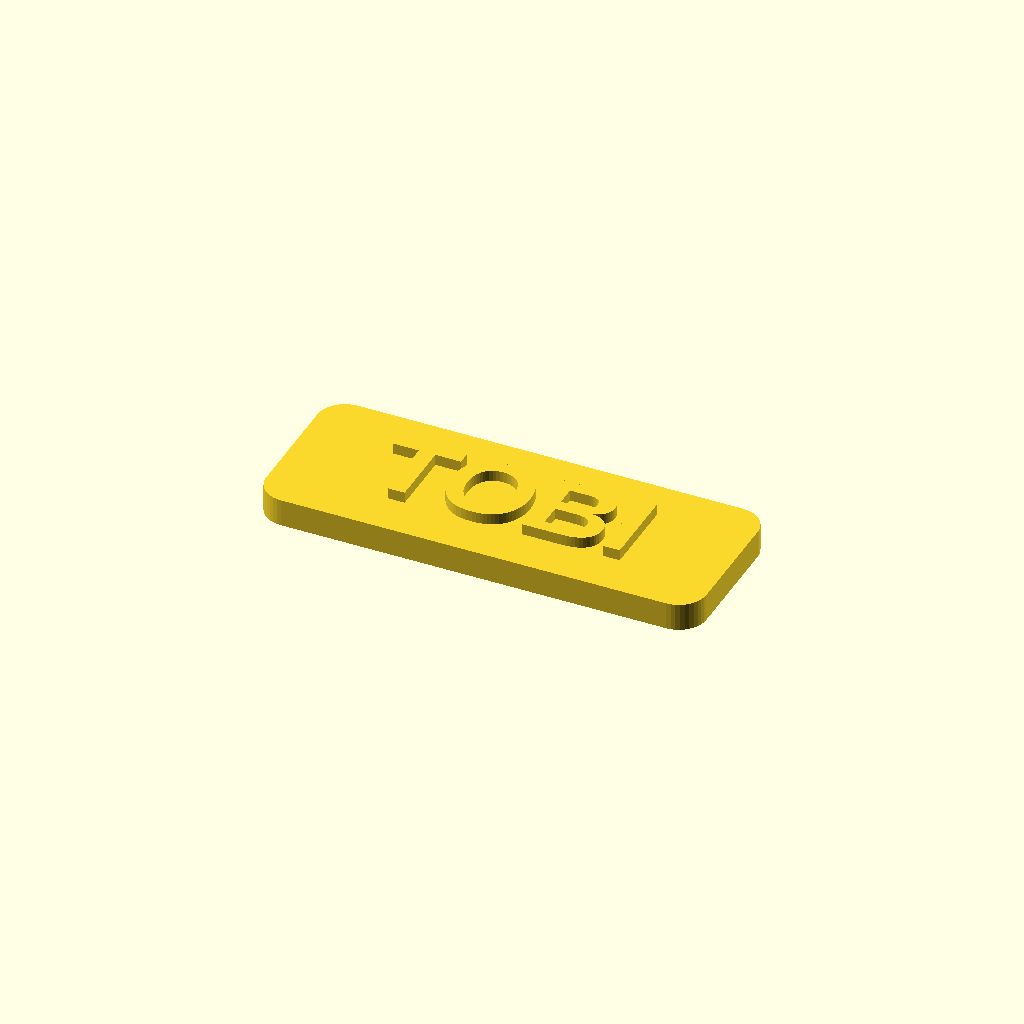
Cell 1 — every parameter at its default value.
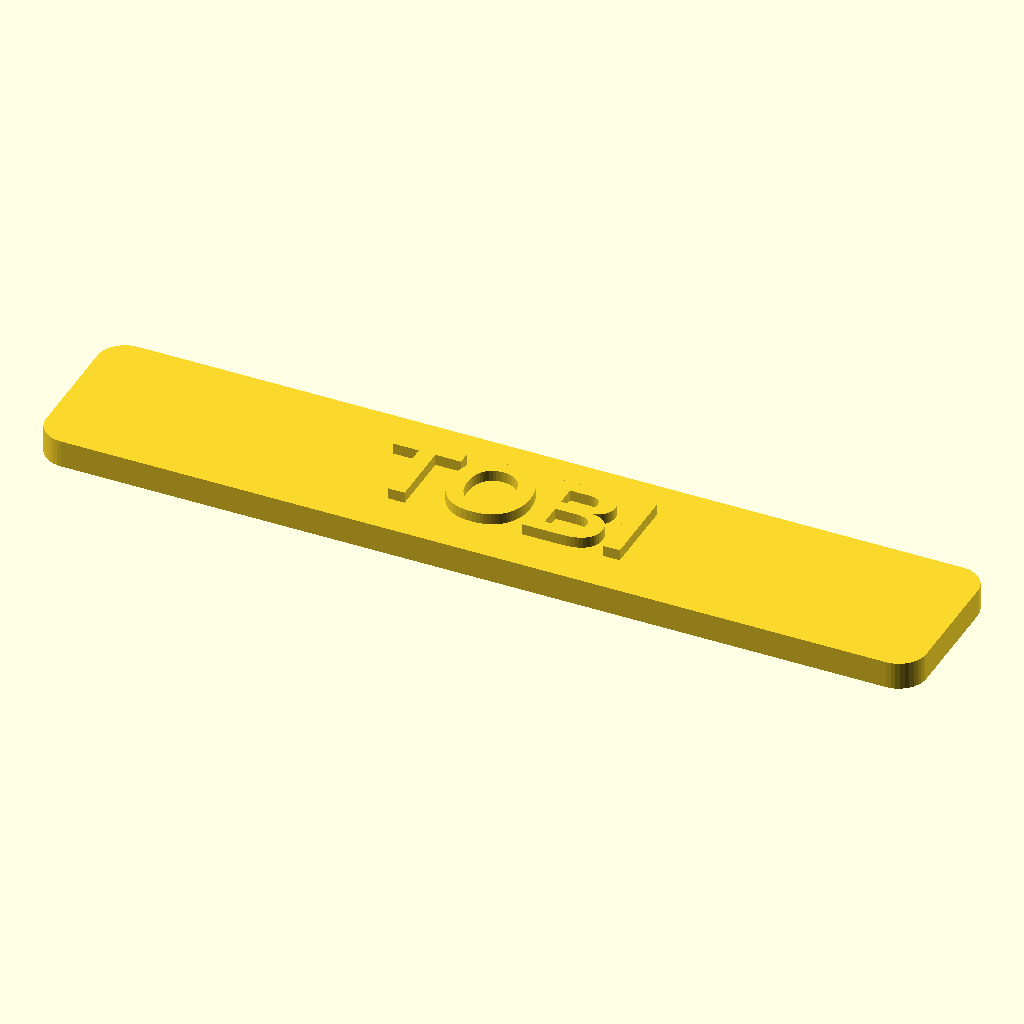
Cell 2 — plate_w set to 64, the other parameters unchanged.
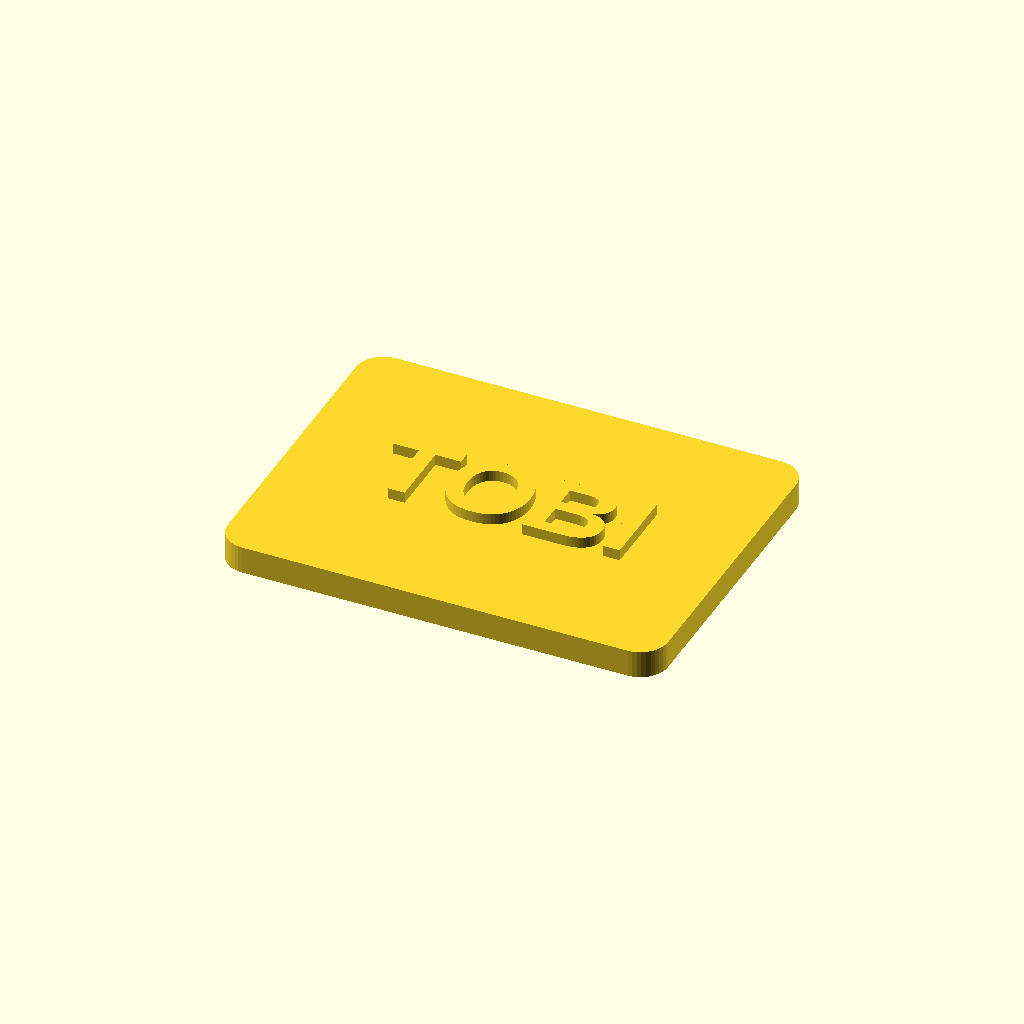
Cell 3: plate_h = 24 (everything else at default).
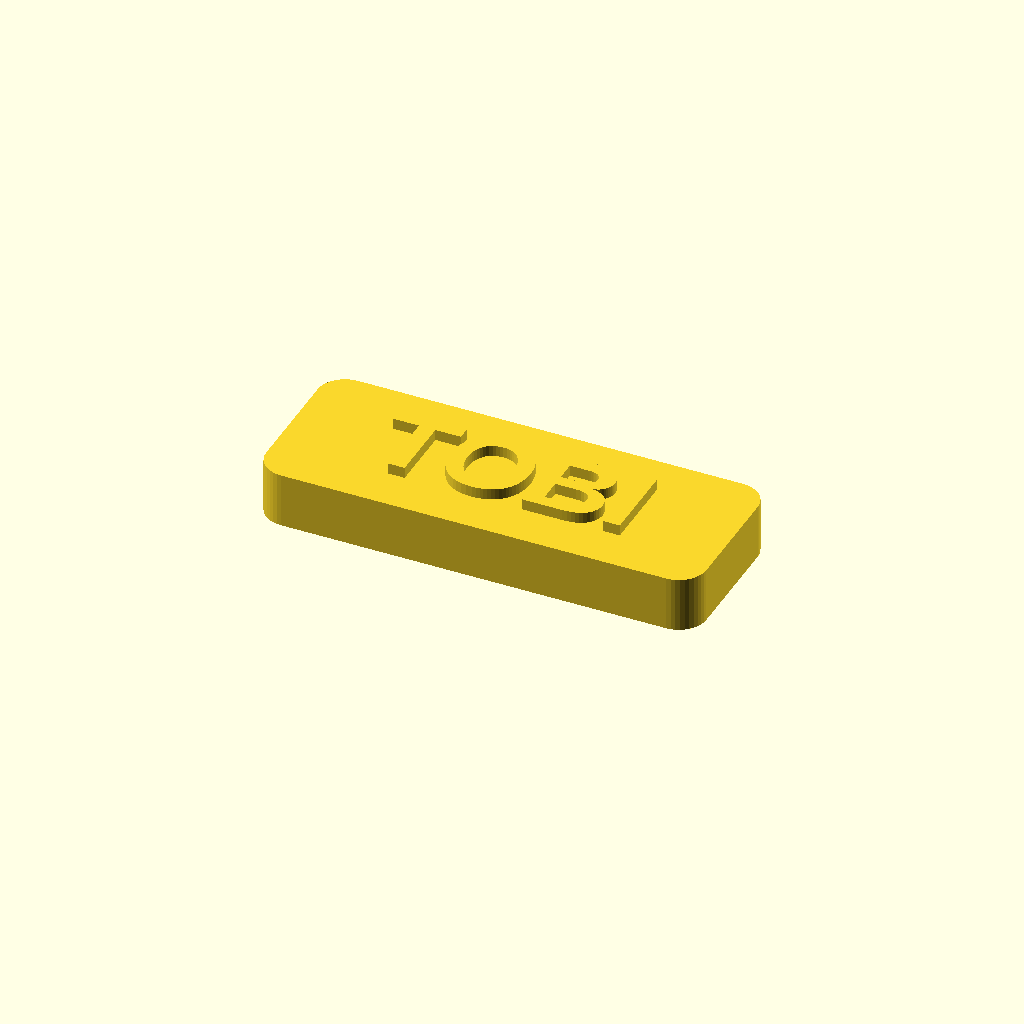
Cell 4: plate_t = 4 (everything else at default).
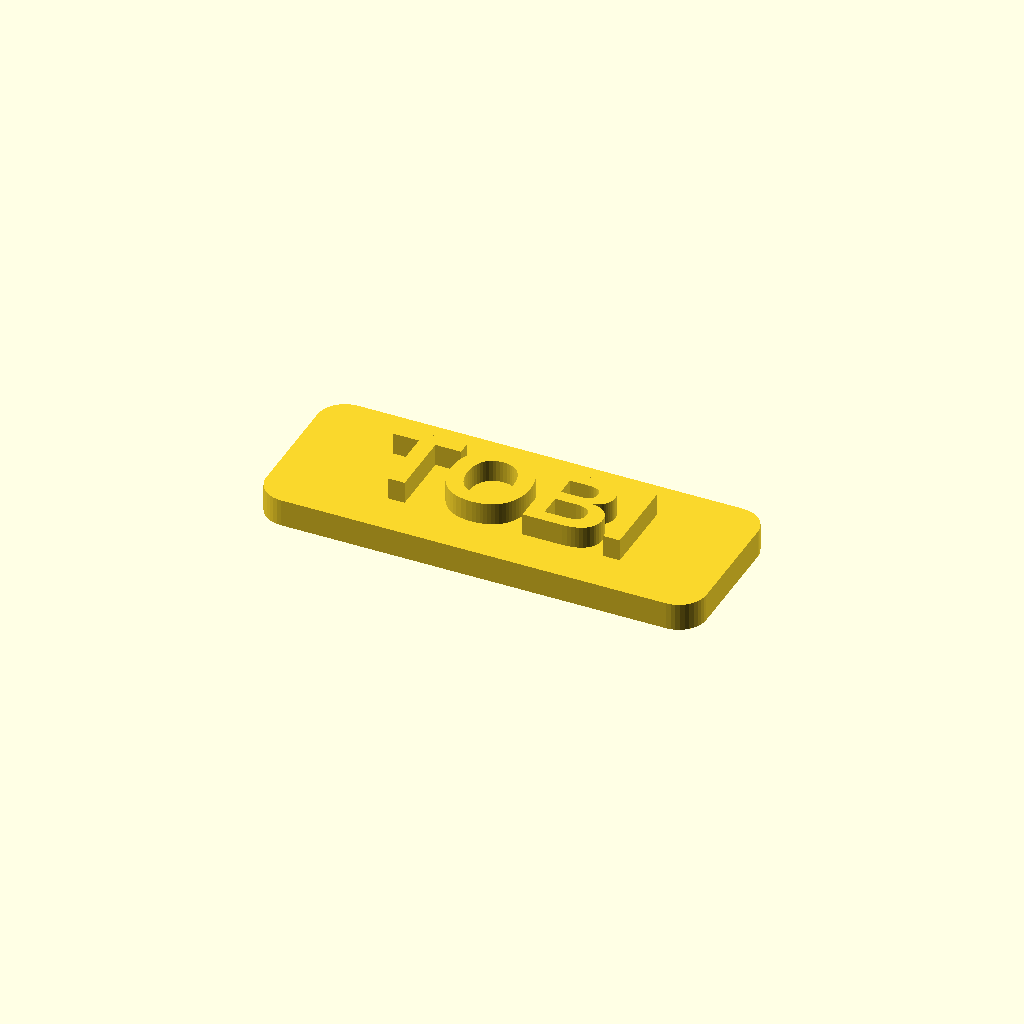
Cell 5: letter_h = 1.6 (everything else at default).
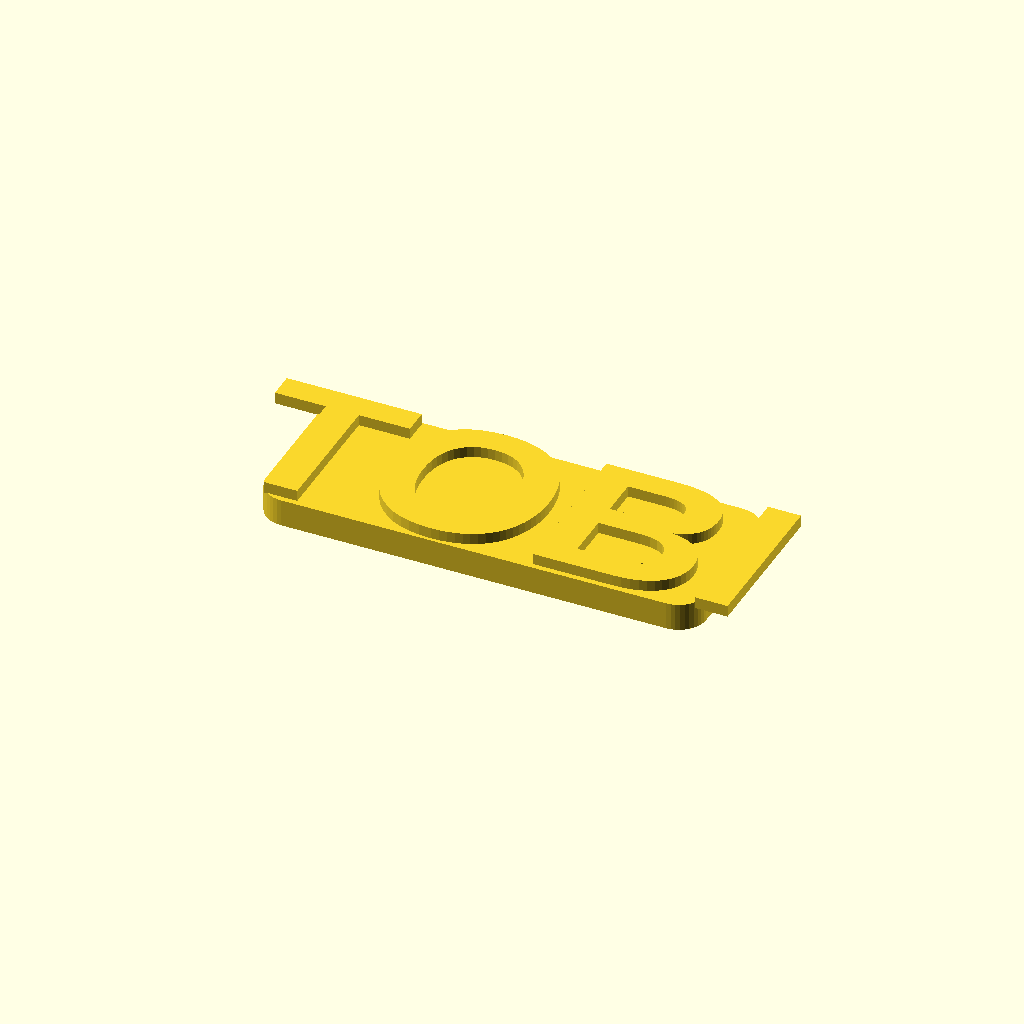
Cell 6: font_size = 12 (everything else at default).
One fixed orthographic camera (rotation 55°, 0°, 25°; colour scheme Cornfield) for every cell.
The OpenSCAD source (materials/nameplate.scad):
// Course accessory, dimensions in mm. Do not scale the original shell to fit it.
pet_name = "TOBI";
plate_w = 32;
plate_h = 12;
plate_t = 2;
letter_h = 0.8;
font_size = 6;
$fn = 40;
linear_extrude(plate_t)
    offset(r=2) square([plate_w-4, plate_h-4], center=true);
translate([0,0,plate_t-0.05])
    linear_extrude(letter_h+0.05)
        text(pet_name, size=font_size, halign="center", valign="center", font="Liberation Sans:style=Bold");
Parameter table extracted from the source (name, type, default, range or options):
pet_name: string, default "TOBI"
plate_w: number, default 32
plate_h: number, default 12
plate_t: number, default 2
letter_h: number, default 0.8
font_size: number, default 6
